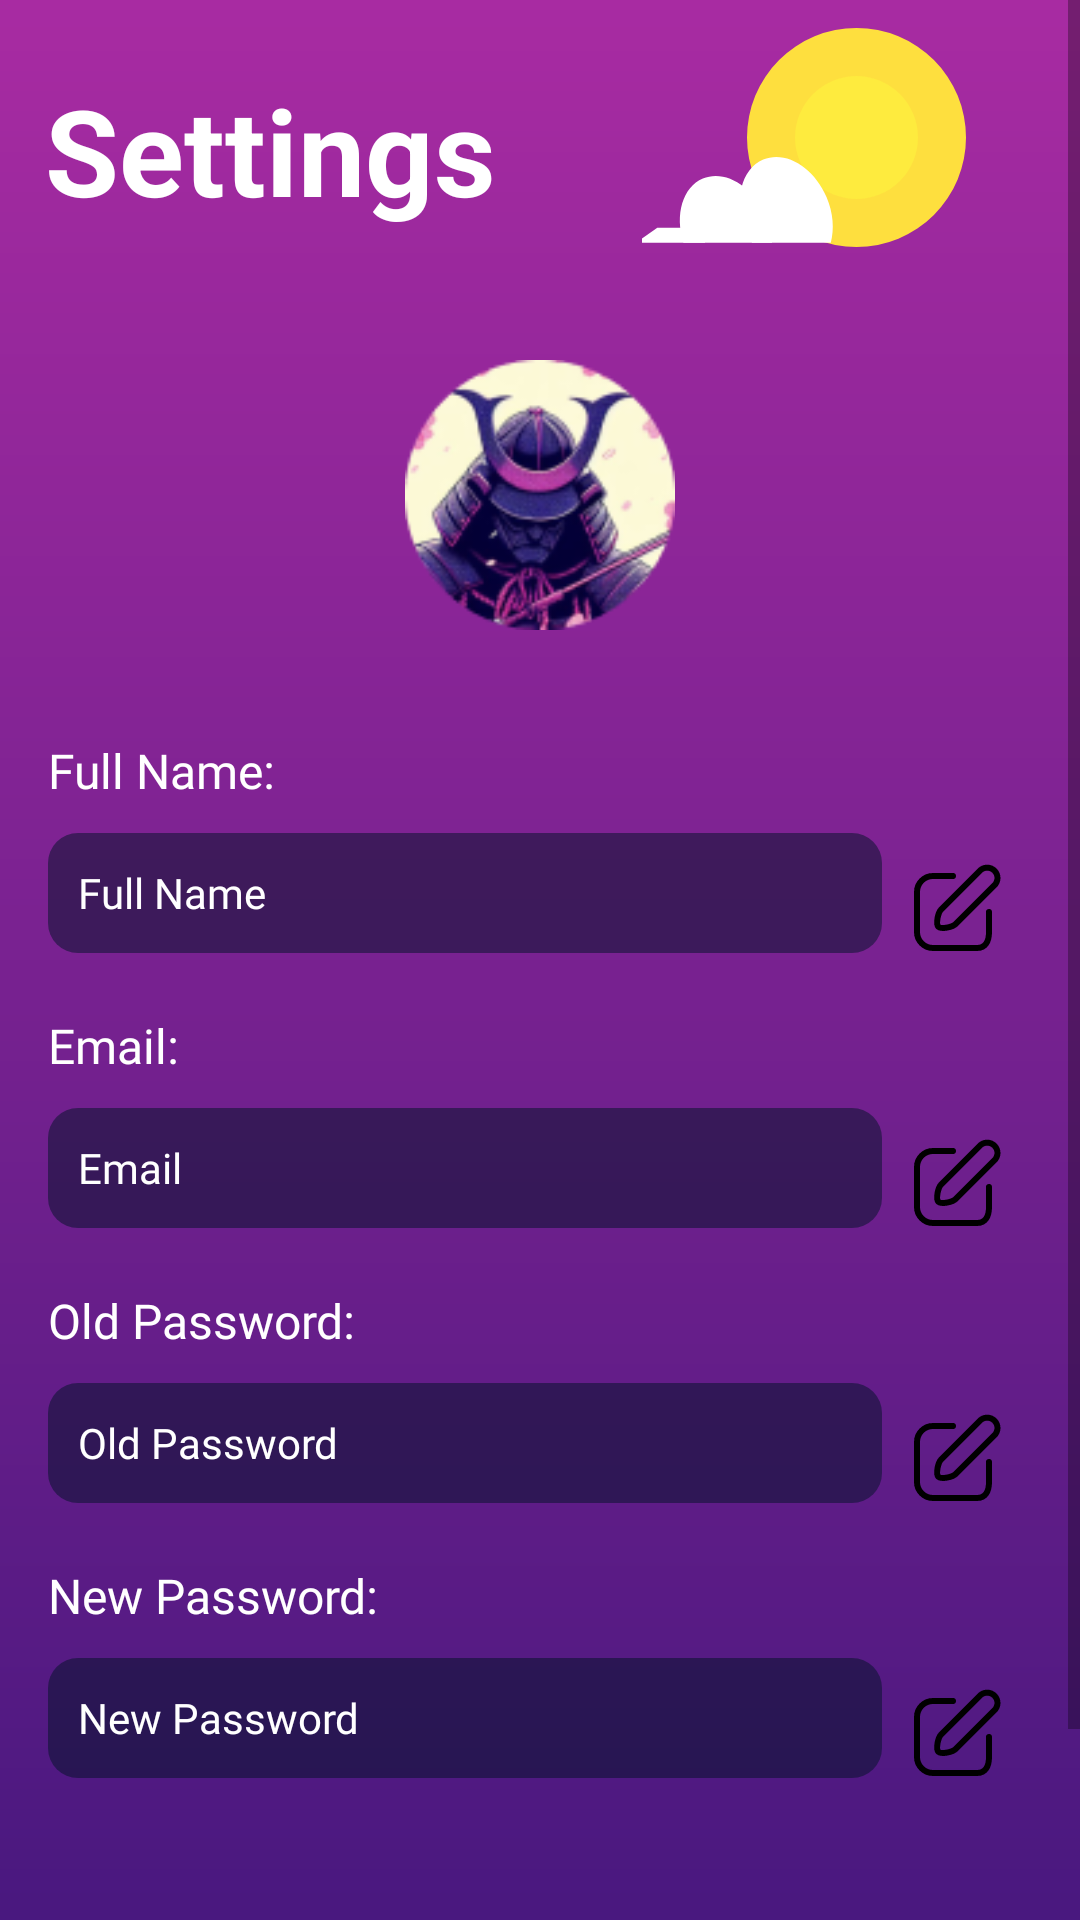

The Android layout XML behind this screen, and the referenced resources:
<!-- AndroidManifest.xml: application theme AppTheme -->
<!-- res/layout/fragment_settings_page.xml -->
<?xml version="1.0" encoding="utf-8"?>
<ScrollView xmlns:android="http://schemas.android.com/apk/res/android"
    xmlns:app="http://schemas.android.com/apk/res-auto"
    xmlns:tools="http://schemas.android.com/tools"
    android:layout_width="match_parent"
    android:layout_height="match_parent"
    tools:context=".SettingsPage"
    android:background="@drawable/gradient_settingspage">

    <LinearLayout
        android:layout_width="match_parent"
        android:layout_height="wrap_content"
        android:orientation="vertical">

        
        <LinearLayout
            android:layout_width="match_parent"
            android:layout_height="100dp"
            android:gravity="center"
            android:orientation="horizontal">

            
            <TextView
                android:id="@+id/textView9"
                android:layout_width="0dp"
                android:layout_height="wrap_content"
                android:layout_weight="1"
                android:text="@string/Settings"
                android:textColor="@color/white"
                android:textSize="40sp"
                android:textStyle="bold"
                android:layout_gravity="center_vertical"
                android:gravity="center" />

            
            <ImageView
                android:id="@+id/imageView4"
                android:layout_width="0dp"
                android:layout_height="wrap_content"
                android:layout_weight="1"
                android:src="@drawable/sun"
                android:layout_gravity="center_vertical"
                android:gravity="center" />

        </LinearLayout>

        
        <ImageView
            android:id="@+id/imageView2"
            android:layout_width="90dp"
            android:layout_height="90dp"
            android:layout_gravity="center"
            android:background="@drawable/profile"
            android:layout_marginTop="20dp"
            android:layout_marginBottom="10dp" />

        
        <LinearLayout
            android:layout_width="match_parent"
            android:layout_height="wrap_content"
            android:orientation="vertical"
            android:padding="16dp">

            
            <TextView
                android:id="@+id/textViewFullName"
                android:layout_width="wrap_content"
                android:layout_height="wrap_content"
                android:fontFamily="@font/inter_extrabold"
                android:text="Full Name:"
                android:textColor="@color/white"
                android:textSize="16sp"
                android:layout_marginTop="10dp" />

            
            <LinearLayout
                android:layout_width="match_parent"
                android:layout_height="wrap_content"
                android:orientation="horizontal"
                android:layout_marginTop="10dp">

                
                <EditText
                    android:id="@+id/editTextFullName"
                    android:layout_width="0dp"
                    android:layout_height="40dp"
                    android:layout_weight="1"
                    android:background="@drawable/custom_input"
                    android:ems="15"
                    android:fontFamily="@font/inter"
                    android:inputType="textPersonName"
                    android:paddingLeft="10dp"
                    android:textColorHint="@color/white"
                    android:hint="Full Name"
                    android:textColor="#FFFFFF"
                    android:textSize="14sp" />

                
                <ImageButton
                    android:id="@+id/fullnameEditor"
                    android:layout_width="50dp"
                    android:layout_height="50dp"
                    android:background="@android:color/transparent"
                    android:src="@drawable/edit_3_svgrepo_com" />

            </LinearLayout>

            
            <TextView
                android:id="@+id/textViewEmail"
                android:layout_width="wrap_content"
                android:layout_height="wrap_content"
                android:fontFamily="@font/inter_extrabold"
                android:text="Email:"
                android:textColor="@color/white"
                android:textSize="16sp"
                android:layout_marginTop="10dp" />

            
            <LinearLayout
                android:layout_width="match_parent"
                android:layout_height="wrap_content"
                android:orientation="horizontal"
                android:layout_marginTop="10dp">

                
                <EditText
                    android:id="@+id/editEmail"
                    android:layout_width="0dp"
                    android:layout_height="40dp"
                    android:layout_weight="1"
                    android:background="@drawable/custom_input"
                    android:ems="15"
                    android:fontFamily="@font/inter"
                    android:inputType="textEmailAddress"
                    android:paddingLeft="10dp"
                    android:hint="Email"
                    android:textColorHint="@color/white"
                    android:textColor="#FFFFFF"
                    android:textSize="14sp" />

                
                <ImageButton
                    android:id="@+id/emailEditor"
                    android:layout_width="50dp"
                    android:layout_height="50dp"
                    android:background="@android:color/transparent"
                    android:src="@drawable/edit_3_svgrepo_com" />

            </LinearLayout>

            <TextView
                android:id="@+id/textViewOldPassword"
                android:layout_width="wrap_content"
                android:layout_height="wrap_content"
                android:fontFamily="@font/inter_extrabold"
                android:text="Old Password: "
                android:textColor="@color/white"
                android:textSize="16sp"
                android:layout_marginTop="10dp" />

            <LinearLayout
                android:layout_width="match_parent"
                android:layout_height="wrap_content"
                android:orientation="horizontal"
                android:layout_marginTop="10dp">

                
                <EditText
                    android:id="@+id/editOldPassword"
                    android:layout_width="0dp"
                    android:layout_height="40dp"
                    android:layout_weight="1"
                    android:background="@drawable/custom_input"
                    android:ems="15"
                    android:fontFamily="@font/inter"
                    android:inputType="textPassword"
                    android:paddingLeft="10dp"
                    android:textColor="#FFFFFF"
                    android:textSize="14sp"
                    android:hint="Old Password"
                    android:textColorHint="@color/white" />

                
                <ImageButton
                    android:id="@+id/passwordOldEditor"
                    android:layout_width="50dp"
                    android:layout_height="50dp"
                    android:background="@android:color/transparent"
                    android:src="@drawable/edit_3_svgrepo_com" />

            </LinearLayout>

            
            <TextView
                android:id="@+id/textViewPassword"
                android:layout_width="wrap_content"
                android:layout_height="wrap_content"
                android:fontFamily="@font/inter_extrabold"
                android:text="New Password: "
                android:textColor="@color/white"
                android:textSize="16sp"
                android:layout_marginTop="10dp" />

            
            <LinearLayout
                android:layout_width="match_parent"
                android:layout_height="wrap_content"
                android:orientation="horizontal"
                android:layout_marginTop="10dp">

                
                <EditText
                    android:id="@+id/editPassword"
                    android:layout_width="0dp"
                    android:layout_height="40dp"
                    android:layout_weight="1"
                    android:background="@drawable/custom_input"
                    android:ems="15"
                    android:fontFamily="@font/inter"
                    android:inputType="textPassword"
                    android:paddingLeft="10dp"
                    android:textColor="#FFFFFF"
                    android:textSize="14sp"
                    android:hint="New Password"
                    android:textColorHint="@color/white" />

                
                <ImageButton
                    android:id="@+id/passwordEditor"
                    android:layout_width="50dp"
                    android:layout_height="50dp"
                    android:background="@android:color/transparent"
                    android:src="@drawable/edit_3_svgrepo_com" />

            </LinearLayout>

        </LinearLayout>

        
        <LinearLayout
            android:layout_width="match_parent"
            android:layout_height="wrap_content"
            android:gravity="center"
            android:orientation="horizontal"
            android:layout_marginTop="20dp"
            android:padding="16dp">

            <Button
                android:id="@+id/logoutBtn"
                android:layout_width="0dp"
                android:layout_height="40dp"
                android:layout_weight="1"
                android:background="@drawable/custom_button"
                android:text="Log Out"
                android:textAllCaps="false"
                android:textColor="@color/white"
                android:textSize="14sp"
                android:fontFamily="@font/inter_extrabold" />

            
            <Space
                android:layout_width="16dp"
                android:layout_height="wrap_content" />

            
            <Button
                android:id="@+id/updateBtn"
                android:layout_width="0dp"
                android:layout_height="40dp"
                android:layout_weight="1"
                android:background="@drawable/custom_button"
                android:text="Update Details"
                android:textColor="@color/white"
                android:gravity="center" />

        </LinearLayout>

    </LinearLayout>
</ScrollView>
<!-- resources referenced by this layout -->
<resources>
  <color name="white">#FFFFFFFF</color>
  <!-- drawable custom_button (drawable) -->
  <?xml version="1.0" encoding="utf-8"?>
  <shape xmlns:android="http://schemas.android.com/apk/res/android" android:shape="rectangle">
      <solid android:color="#011327" />
      <corners android:radius="10dp" />
  </shape>
  <!-- drawable custom_input (drawable) -->
  <?xml version="1.0" encoding="utf-8"?>
  <selector xmlns:android="http://schemas.android.com/apk/res/android">
      <item android:state_enabled="true" android:state_focused="true">
          <shape android:shape="rectangle">
              <solid android:color="#80011327" />
              <corners android:radius="10dp" />
          </shape>
      </item>
  
      <item android:state_enabled="true">
          <shape android:shape="rectangle">
              <solid android:color="#80011327" />
              <corners android:radius="10dp" />
          </shape>
      </item>
  </selector>
  <!-- drawable gradient_settingspage (drawable) -->
  <?xml version="1.0" encoding="utf-8"?>
  <shape xmlns:android="http://schemas.android.com/apk/res/android">
  
      <gradient
          android:startColor="#a82ba2"
          android:endColor="#49187f"
          android:angle="4"/>
  </shape>
  <!-- drawable sun (drawable) -->
  <vector xmlns:android="http://schemas.android.com/apk/res/android"
      android:width="112dp"
      android:height="81dp"
      android:viewportWidth="112"
      android:viewportHeight="81">
    <path
        android:pathData="M71.5,36.5m-36.5,0a36.5,36.5 0,1 1,73 0a36.5,36.5 0,1 1,-73 0"
        android:fillColor="#FEDF3E"/>
    <path
        android:pathData="M71.5,36.5m-20.5,0a20.5,20.5 0,1 1,41 0a20.5,20.5 0,1 1,-41 0"
        android:fillColor="#FEEB3E"/>
    <path
        android:pathData="M0,70.19V71.55H21V66.55H5.1L0,70.19Z"
        android:fillColor="#ffffff"
        android:fillType="evenOdd"/>
    <path
        android:pathData="M43.33,71.55C43.19,68.71 42.52,65.72 41.28,62.78C37.02,52.71 27.62,47.06 20.28,50.17C13.55,53.02 10.9,62.26 13.81,71.55H43.33Z"
        android:fillColor="#ffffff"
        android:fillType="evenOdd"/>
    <path
        android:pathData="M62.93,71.55C64.13,67.11 63.76,61.68 61.54,56.43C57.28,46.35 47.82,40.73 40.41,43.87C33,47 30.46,57.71 34.72,67.78C35.29,69.12 35.94,70.38 36.68,71.55H62.93Z"
        android:fillColor="#ffffff"
        android:fillType="evenOdd"/>
  </vector>
  <string name="Settings">Settings</string>
  <style name="AppTheme" parent="Theme.MaterialComponents.Light.NoActionBar">
          
          <item name="colorPrimary">@color/buttonColor</item>
          <item name="android:navigationBarColor">#011327</item>
          <item name="android:statusBarColor">#41A8FB</item>
  
          
          <item name="materialButtonStyle">@style/CustomButton</item>
  
      </style>
  <color name="buttonColor">#011327</color>
  <style name="CustomButton" parent="Widget.MaterialComponents.Button">
          <item name="backgroundTint">@null</item> 
          <item name="android:background">@null</item> 
      </style>
</resources>
